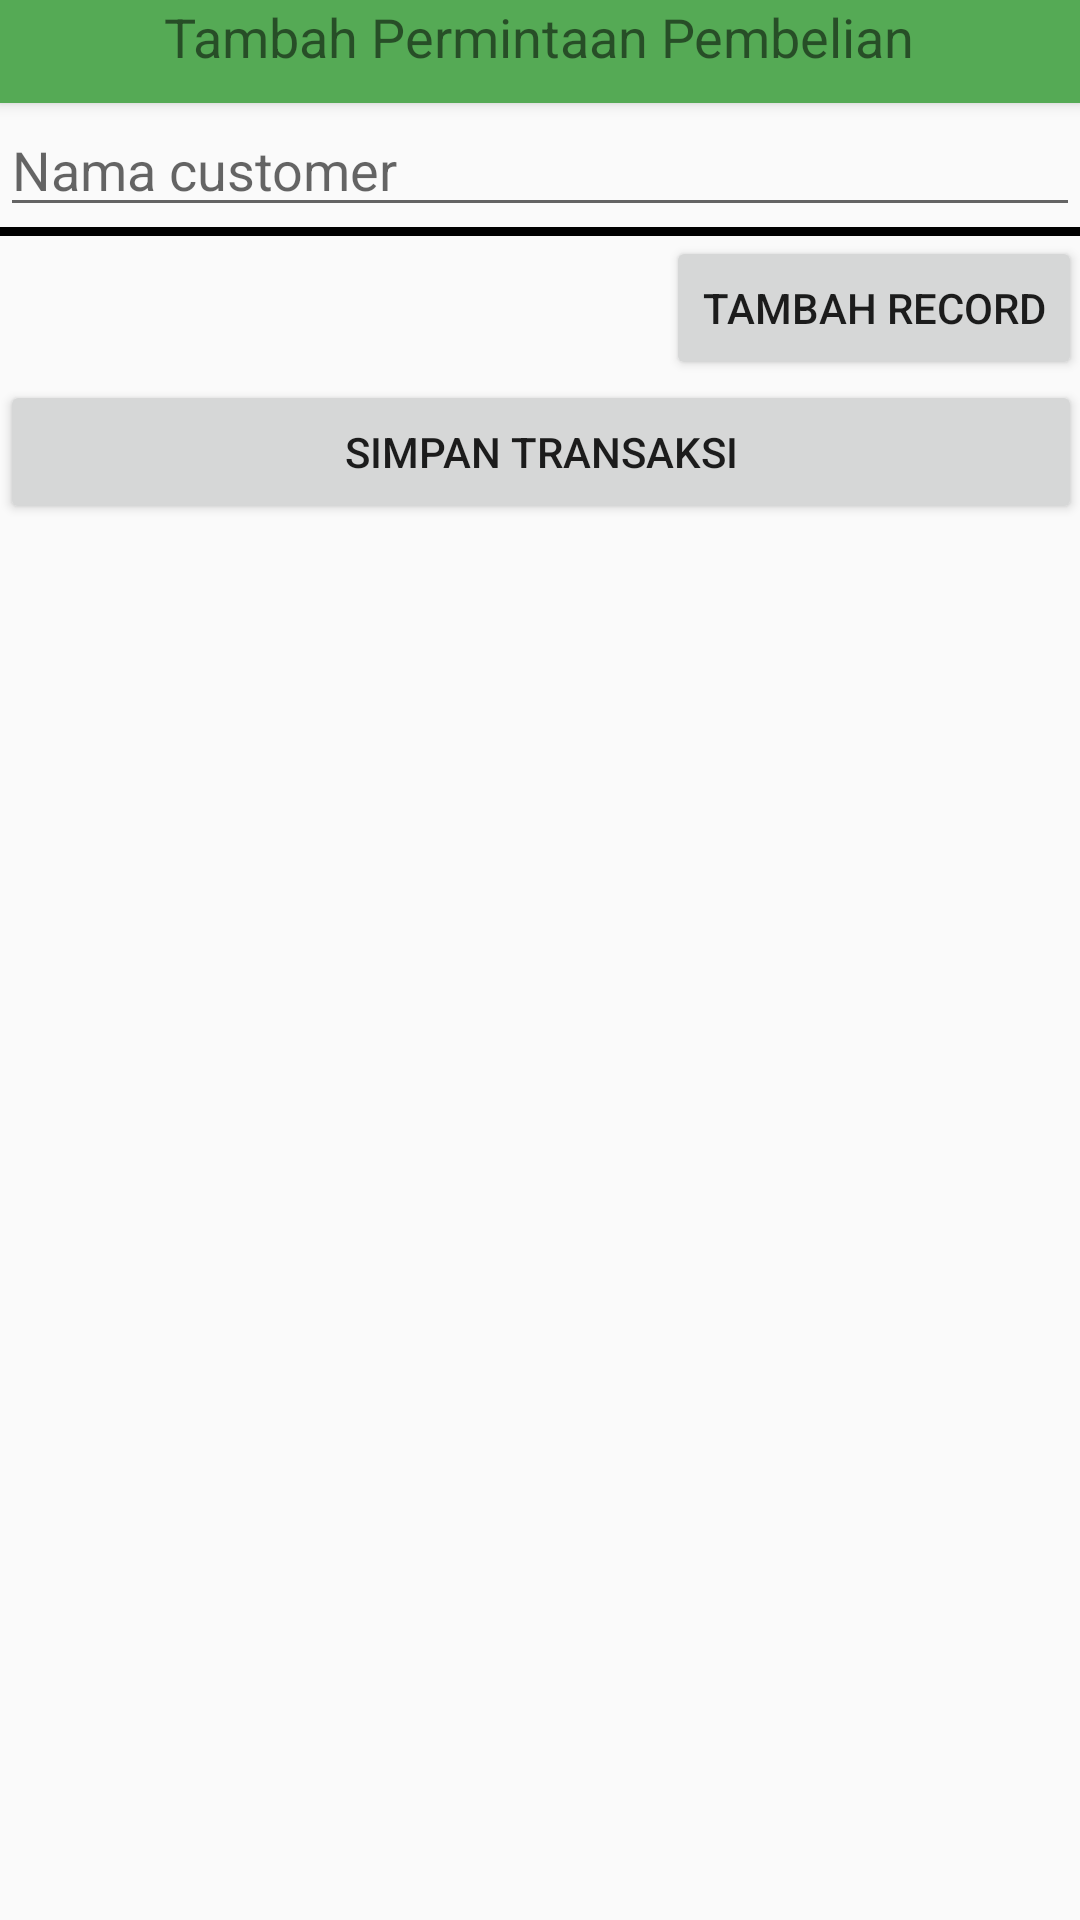

Here is an Android app screen rendered from its layout file. Give the layout XML and the strings, colors and styles it references.
<!-- AndroidManifest.xml: application theme Theme.AppCompat.Light -->
<!-- res/layout/form_ssjde.xml -->
<?xml version="1.0" encoding="utf-8"?>
<LinearLayout xmlns:android="http://schemas.android.com/apk/res/android"
    xmlns:app="http://schemas.android.com/apk/res-auto"
    xmlns:tools="http://schemas.android.com/tools"
    android:layout_width="match_parent"
    android:layout_height="match_parent"
    android:orientation="vertical"
    android:paddingBottom="@dimen/activity_vertical_margin"

    app:layout_behavior="@string/appbar_scrolling_view_behavior"
    tools:context="com.hartz.inventory.SSJDE_Form">

    <LinearLayout
        android:layout_width="match_parent"
        android:layout_height="wrap_content"
        android:orientation="vertical"
        android:gravity="center"
        android:paddingTop="@dimen/activity_vertical_margin"
        android:elevation="3dp"
        android:background="#55aa55">

        <TextView
            android:layout_width="wrap_content"
            android:layout_height="wrap_content"
            android:text="Tambah Permintaan Pembelian"
            android:paddingBottom="10dp"
            android:textSize="18sp" />


    </LinearLayout>

    
    <ProgressBar
        android:id="@+id/ssjde_progress"
        style="?android:attr/progressBarStyleLarge"
        android:layout_width="wrap_content"
        android:layout_height="wrap_content"
        android:layout_marginBottom="8dp"
        android:visibility="gone" />

    <AutoCompleteTextView
        android:id="@+id/ssjde_form_autocompletecustomer"
        android:layout_width="match_parent"
        android:layout_height="wrap_content"
        android:paddingLeft="@dimen/activity_horizontal_margin"
        android:paddingRight="@dimen/activity_horizontal_margin"
        android:hint="Nama customer"
        android:inputType="text"
        />

    <ScrollView
        android:layout_width="match_parent"
        android:layout_height="wrap_content"
        android:paddingLeft="@dimen/activity_horizontal_margin"
        android:paddingRight="@dimen/activity_horizontal_margin"
        android:id="@+id/ssjde_form_view"
        >

        <LinearLayout
            android:layout_width="match_parent"
            android:layout_height="wrap_content"
            android:orientation="vertical">

            <LinearLayout
                android:id="@+id/content_ssjde__form"
                android:layout_width="match_parent"
                android:layout_height="match_parent"
                android:orientation="vertical">
            </LinearLayout>


            <View
                android:paddingTop="5dp"
                android:layout_width="match_parent"
                android:layout_height="3dp"
                android:background="#000000" />

            <Button
                android:layout_width="wrap_content"
                android:layout_height="wrap_content"
                android:layout_gravity="right"
                android:onClick="addRecord"
                android:text="Tambah Record" />

            <Button
                android:layout_width="match_parent"
                android:layout_height="wrap_content"
                android:onClick="submitRecord"
                android:text="Simpan Transaksi" />
        </LinearLayout>
    </ScrollView>
</LinearLayout>
<!-- resources referenced by this layout -->
<resources>

</resources>
